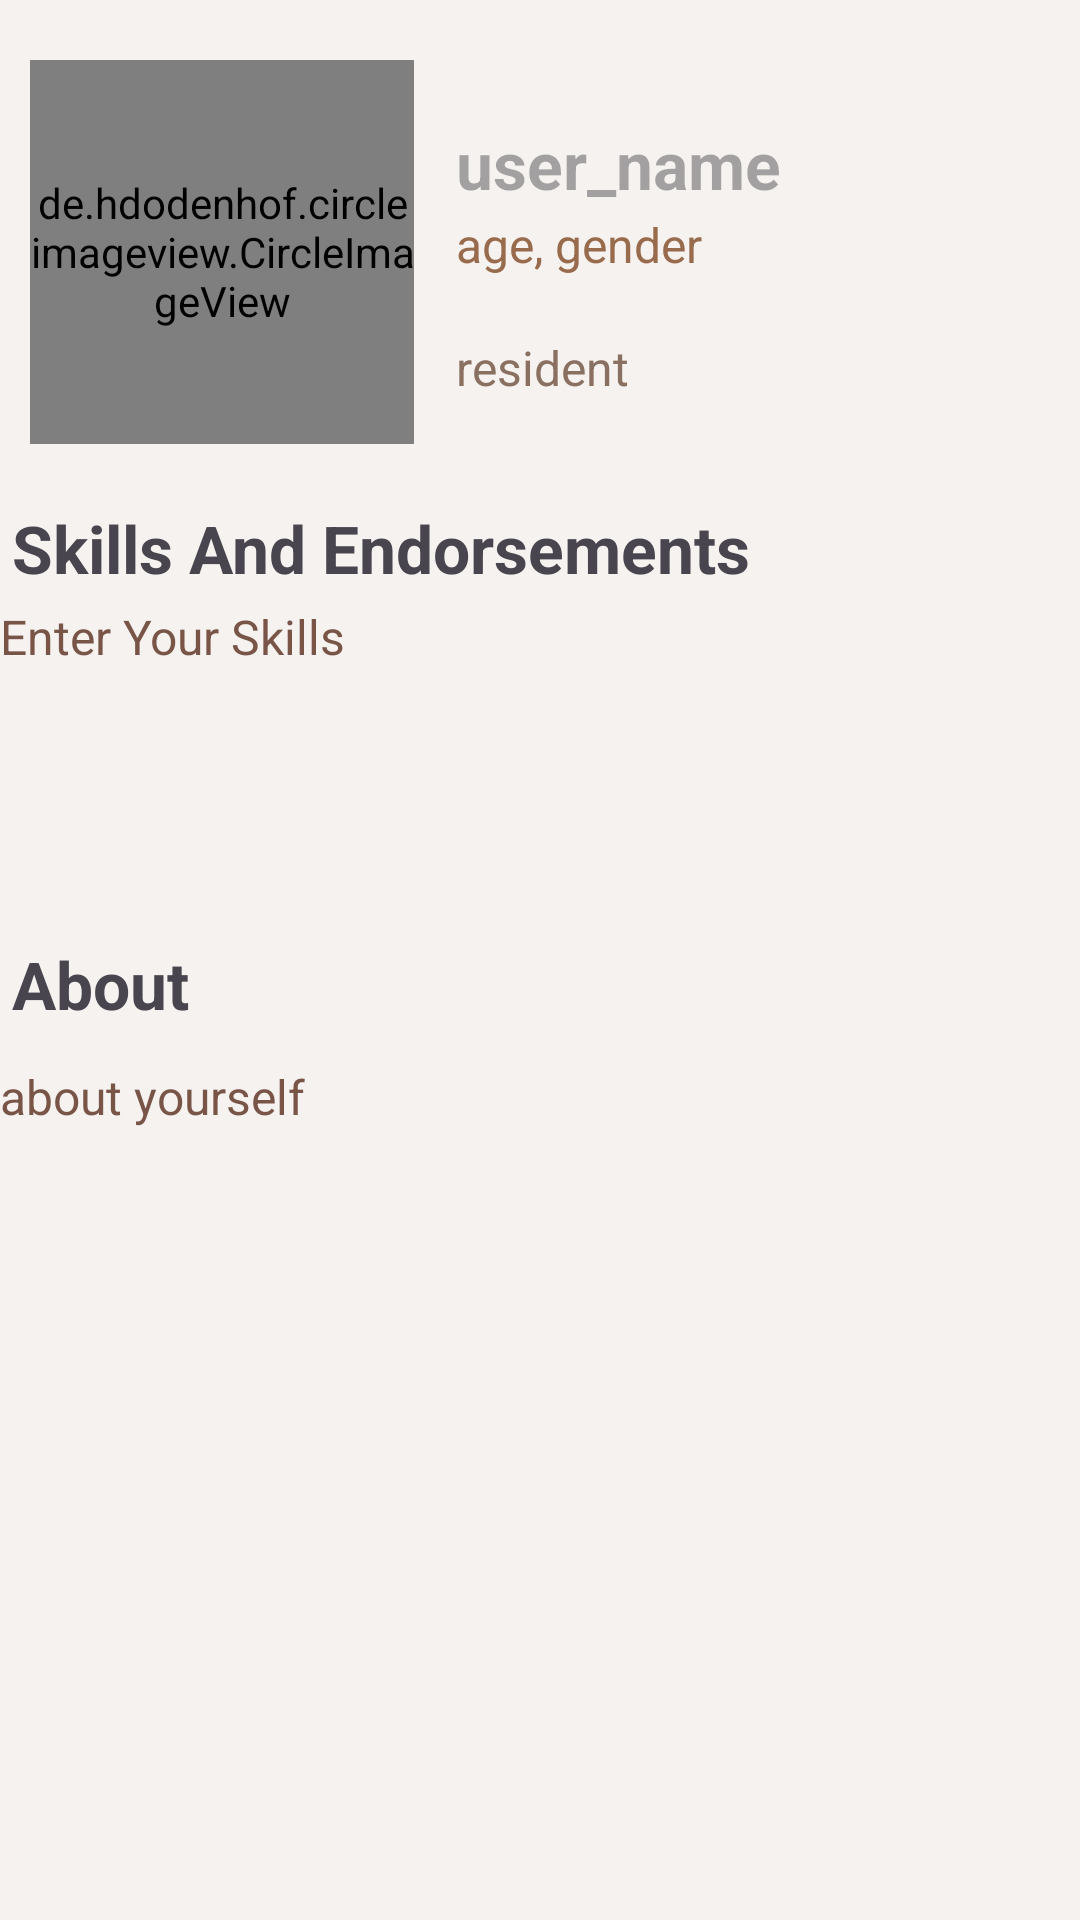

Layout XML and referenced resources for this Android screen:
<!-- AndroidManifest.xml: application theme Theme.Material3.Light.NoActionBar -->
<!-- res/layout/activity_profile_explore.xml -->
<?xml version="1.0" encoding="utf-8"?>
<androidx.constraintlayout.widget.ConstraintLayout xmlns:android="http://schemas.android.com/apk/res/android"
    xmlns:app="http://schemas.android.com/apk/res-auto"
    xmlns:tools="http://schemas.android.com/tools"
    android:layout_width="match_parent"
    android:layout_height="match_parent"
    android:layout_margin="3dp"
    android:background="#F5F2F0"
    tools:context=".profile_explore">

    <LinearLayout
        android:id="@+id/linearLayout4"
        android:layout_width="match_parent"
        android:layout_height="128dp"
        android:layout_marginTop="20dp"
        android:orientation="horizontal"
        app:layout_constraintEnd_toEndOf="parent"
        app:layout_constraintStart_toStartOf="parent"
        app:layout_constraintTop_toTopOf="parent">


        <de.hdodenhof.circleimageview.CircleImageView
            android:id="@+id/account_dp"
            android:layout_width="128dp"
            android:layout_height="128dp"
            android:layout_marginHorizontal="10dp"
            android:src="@drawable/default_profile_pic" />


        <LinearLayout
            android:layout_width="0dp"
            android:layout_height="match_parent"
            android:layout_marginStart="4dp"
            android:layout_marginEnd="4dp"
            android:layout_weight="3.5"
            android:orientation="vertical">

            <TextView
                android:id="@+id/user_name"
                android:layout_width="185.19dp"
                android:layout_height="27.5dp"
                android:layout_marginTop="20dp"
                android:gravity="top"
                android:hint="user_name"
                android:lineSpacingExtra="0sp"
                android:textSize="22sp"
                android:textStyle="bold" />


            <TextView

                android:id="@+id/age_gender"
                android:layout_width="185.19dp"
                android:layout_height="38dp"
                android:layout_marginTop="3dp"
                android:gravity="top"
                android:hint="age, gender"
                android:textColor="#795548"
                android:textColorHint="@color/brown_text"
                android:textSize="16sp" />


            <TextView
                android:id="@+id/resident"
                android:layout_width="185.19dp"
                android:layout_height="27.5dp"
                android:layout_marginTop="3dp"
                android:gravity="top"
                android:lineSpacingExtra="0sp"
                android:maxHeight="35dp"
                android:text="resident"
                android:textColor="#8A7061"
                android:textSize="16sp" />


        </LinearLayout>

    </LinearLayout>

    <TextView
        android:id="@+id/textView"
        android:layout_width="match_parent"
        android:layout_height="wrap_content"
        android:layout_marginHorizontal="4dp"
        android:layout_marginTop="20dp"
        android:text="Skills And Endorsements"
        android:textSize="22sp"
        android:textStyle="bold"
        app:layout_constraintEnd_toEndOf="parent"
        app:layout_constraintHorizontal_bias="0.0"
        app:layout_constraintStart_toStartOf="parent"
        app:layout_constraintTop_toBottomOf="@+id/linearLayout4" />

    <TextView
        android:id="@+id/skills"
        android:layout_width="match_parent"
        android:layout_height="wrap_content"
        android:layout_marginTop="4dp"
        android:gravity="start"
        android:hint="Enter Your Skills"
        android:inputType="text"
        android:maxHeight="50dp"
        android:minHeight="48dp"
        android:textColor="#8A7061"
        android:textSize="16dp"

        android:textColorHint="#795548"
        app:layout_constraintTop_toBottomOf="@+id/textView"
        tools:layout_editor_absoluteX="4dp" />


    <TextView
        android:id="@+id/textView2"
        android:layout_width="match_parent"
        android:layout_height="wrap_content"
        android:layout_marginHorizontal="4dp"
        android:layout_marginTop="64dp"
        android:text="About"
        android:textSize="22sp"
        android:textStyle="bold"
        app:layout_constraintTop_toBottomOf="@+id/skills"
        tools:layout_editor_absoluteX="4dp" />

    <TextView
        android:id="@+id/about"
        android:layout_width="match_parent"
        android:layout_height="wrap_content"
        android:layout_marginTop="12dp"
        android:gravity="start"
        android:hint="about yourself"
        android:inputType="text"
        android:maxHeight="60dp"
        android:minHeight="48dp"
        android:textColor="#8A7061"
        android:textSize="16dp"
        android:textColorHint="#795548"
        app:layout_constraintTop_toBottomOf="@+id/textView2"
        tools:layout_editor_absoluteX="0dp" />


    <Button
        android:id="@+id/message_them"
        android:layout_width="wrap_content"
        android:layout_height="wrap_content"
        android:layout_marginTop="12dp"
        android:layout_marginEnd="274dp"
        android:layout_marginBottom="261dp"
        android:backgroundTint="#FFF69C5A"
        android:text="@string/message"
        android:textColor="#795548"
        android:textSize="20sp"
        app:layout_constraintBottom_toBottomOf="parent"
        app:layout_constraintEnd_toEndOf="parent"
        app:layout_constraintStart_toStartOf="parent"
        app:layout_constraintTop_toBottomOf="@+id/about" />


</androidx.constraintlayout.widget.ConstraintLayout>
<!-- resources referenced by this layout -->
<resources>
  <color name="brown_text">#996B4D</color>
  <!-- drawable default_profile_pic (drawable) -->
  <vector android:height="24dp" android:tint="#A8A7A7"
      android:viewportHeight="24" android:viewportWidth="24"
      android:width="24dp" xmlns:android="http://schemas.android.com/apk/res/android">
      <path android:fillColor="@android:color/white" android:pathData="M12,2C6.48,2 2,6.48 2,12s4.48,10 10,10s10,-4.48 10,-10S17.52,2 12,2zM12,6c1.93,0 3.5,1.57 3.5,3.5S13.93,13 12,13s-3.5,-1.57 -3.5,-3.5S10.07,6 12,6zM12,20c-2.03,0 -4.43,-0.82 -6.14,-2.88C7.55,15.8 9.68,15 12,15s4.45,0.8 6.14,2.12C16.43,19.18 14.03,20 12,20z"/>
  </vector>
  <string name="message">Message</string>
</resources>
